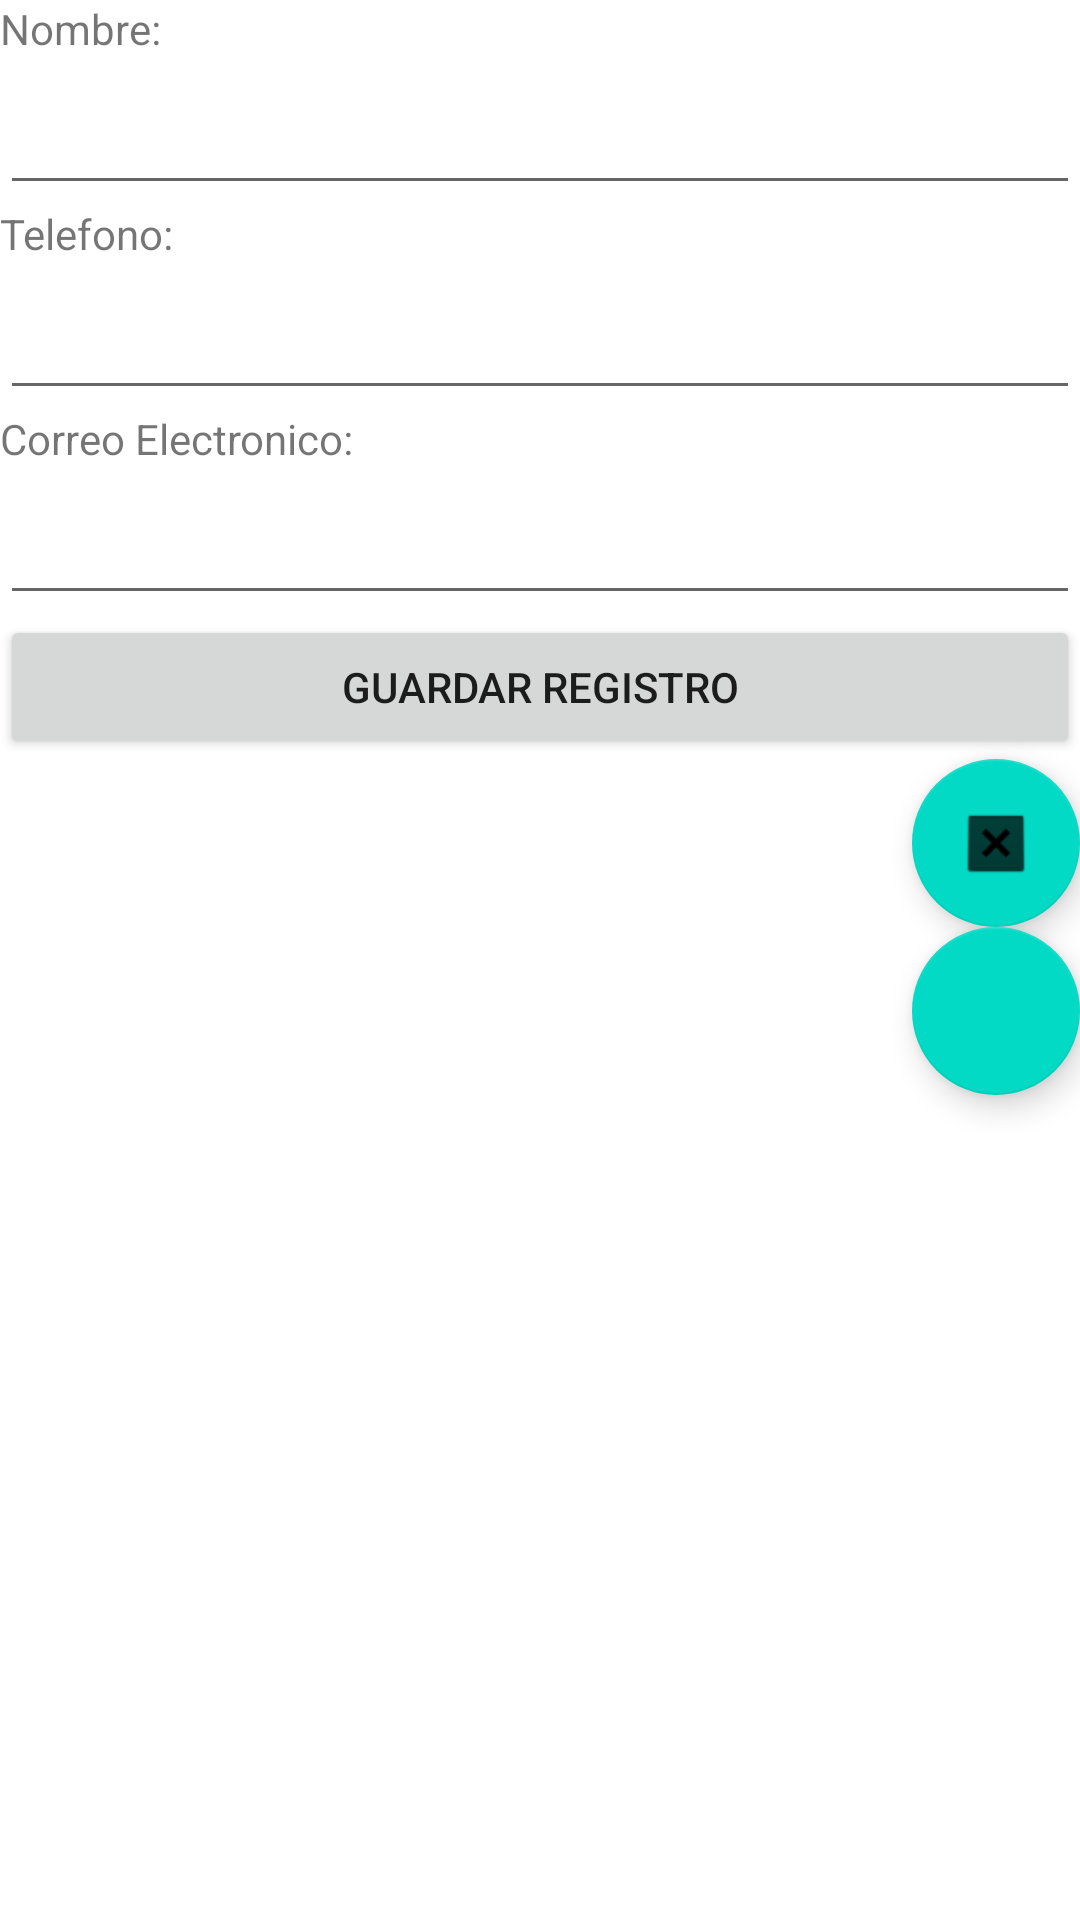

Reconstruct the res/layout file that produces this screen, plus the resources it refers to.
<!-- AndroidManifest.xml: application theme Theme.Apppatiovehicular -->
<!-- res/layout/activity_ver.xml -->
<?xml version="1.0" encoding="utf-8"?>
<LinearLayout xmlns:android="http://schemas.android.com/apk/res/android"
    xmlns:app="http://schemas.android.com/apk/res-auto"
    xmlns:tools="http://schemas.android.com/tools"
    android:layout_width="match_parent"
    android:layout_height="match_parent"
    android:orientation="vertical"
    tools:context=".VerActivity">

    <TextView
        android:id="@+id/viewNombre"
        android:layout_width="match_parent"
        android:layout_height="wrap_content"
        android:text="@string/hintNombre" />

    <EditText
        android:id="@+id/txtNombre"
        android:layout_width="match_parent"
        android:layout_height="wrap_content"
        android:ems="10"
        android:labelFor="@+id/viewNombre"
        android:inputType="textPersonName"
        android:textSize="24sp" />

    <TextView
        android:id="@+id/ViewTelefono"
        android:layout_width="match_parent"
        android:layout_height="wrap_content"
        android:text="@string/hintTelefono" />

    <EditText
        android:id="@+id/txtTelefono"
        android:layout_width="match_parent"
        android:layout_height="wrap_content"
        android:ems="10"
        android:labelFor="@+id/ViewTelefono"
        android:inputType="phone"
        android:textSize="24sp" />

    <TextView
        android:id="@+id/ViewCorreoElectronico"
        android:layout_width="match_parent"
        android:layout_height="wrap_content"
        android:text="@string/hintcorreoElectronico" />

    <EditText
        android:id="@+id/txtCorreoElectronico"
        android:layout_width="match_parent"
        android:layout_height="wrap_content"
        android:ems="10"
        android:labelFor="@+id/ViewCorreoElectronico"
        android:inputType="textEmailAddress"
        android:textSize="24sp" />

    <Button
        android:id="@+id/btnGuardar"
        android:layout_width="match_parent"
        android:layout_height="wrap_content"
        android:text="@string/btnGuardar" />

    <com.google.android.material.floatingactionbutton.FloatingActionButton
        android:id="@+id/fabEditar"
        android:layout_width="match_parent"
        android:layout_height="wrap_content"
        android:layout_gravity="bottom|end"
        android:clickable="true"
        android:src="@drawable/ic_baseline_mode_edit_24"
        app:srcCompat="@android:drawable/btn_dialog" />

    <com.google.android.material.floatingactionbutton.FloatingActionButton
        android:id="@+id/fabEliminar"
        android:layout_width="match_parent"
        android:layout_height="wrap_content"
        android:layout_gravity="bottom|end"
        android:clickable="true"
        app:srcCompat="@drawable/ic_baseline_delete_24" />

</LinearLayout>
<!-- resources referenced by this layout -->
<resources>
  <string name="btnGuardar">Guardar Registro</string>
  <string name="hintNombre">Nombre:</string>
  <string name="hintTelefono">Telefono:</string>
  <string name="hintcorreoElectronico">Correo Electronico:</string>
  <style name="Theme.Apppatiovehicular" parent="Theme.MaterialComponents.DayNight.DarkActionBar">
          
          <item name="colorPrimary">#0000FF</item> 
          <item name="colorPrimaryVariant">#0000FF</item> 
          <item name="colorOnPrimary">@color/white</item>
          
          <item name="colorSecondary">@color/teal_200</item>
          <item name="colorSecondaryVariant">@color/teal_700</item>
          <item name="colorOnSecondary">@color/black</item>
          
          <item name="android:statusBarColor" tools:targetApi="21">?attr/colorPrimaryVariant</item>
          
      </style>
  <!-- not gathered from this repository: default colours our renderer supplied (Android Studio template values) -->
  <color name="teal_200">#FF03DAC5</color>
  <color name="teal_700">#FF018786</color>
  <color name="black">#FF000000</color>
  <color name="white">#FFFFFFFF</color>
</resources>
